Run: headless pygame with SDL's dummy video driver; simulated clock (each Clock.tick advances the game by its frame time, no real sleeping); random seed 0; keys injected as events and as key.get_pressed() state; mouse plan: one left click at the window centre at the start of phase 2, then a move to the lower-right quarter at the start of phase 3.
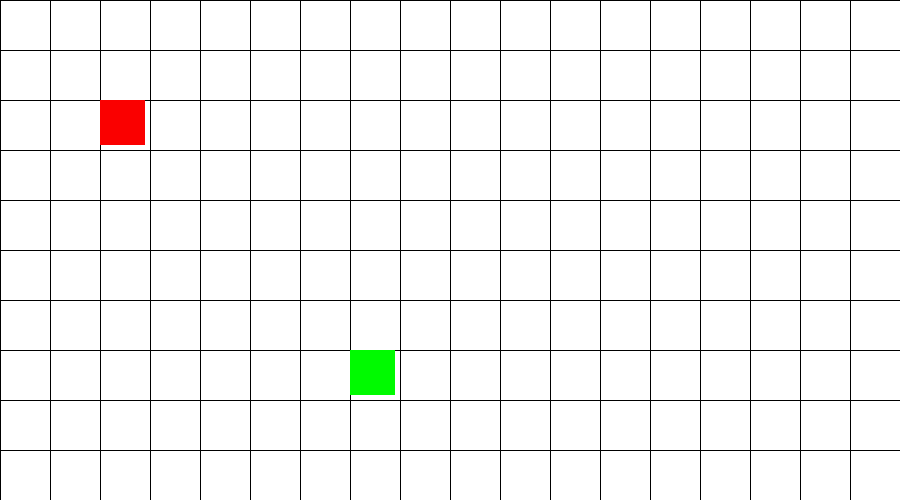
Frame 1 of 4 · flips 1–60 · no input
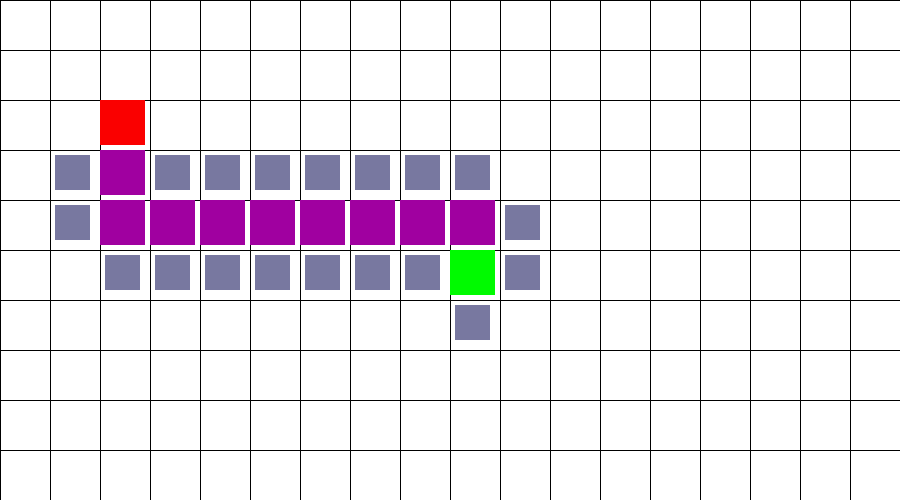
Frame 2 of 4 · flips 61–180 · clicked the window centre · tapped SPACE, RETURN · held RIGHT (→), D
Frame 3 of 4 · flips 181–300 · moved the mouse to the lower-right quarter · held DOWN (↓), S · screen unchanged from frame 2, image omitted
Frame 4 of 4 · flips 301–420 · held LEFT (←), A, UP (↑), W · screen unchanged from frame 3, image omitted

The pygame program that drew these frames:



#!/usr/bin/env python3
# -*- coding: utf-8 -*-
"""
Created on Thu Sep  8 21:51:26 2022

@author: max
"""

from collections import namedtuple
from dataclasses import dataclass

class node():
    dist = None
    prev = None
    cost = None
    dist = None
    def __init__(self,x,y, prev = None):
        if prev:
            self.cost = prev.cost + 1
        self.prev = prev
        self.x, self.y = x,y
    def __repr__(self):
        return f"node(x={self.x},y={self.y},dist={self.dist}, cost = {self.cost})"
    def __eq__(self, other):
        if isinstance(other, node):
            return self.x == other.x and self.y == other.y
    def __hash__(self):
        return hash((self.x, self.y))
    
def find_path(base,target, obstacles = set(), max_nodes = 200, max_cost = 25):
    base.cost = 0
    frontier = [base]
    base.dist = abs(base.x - target.y) + abs(base.y + target.y)
    expanded = set()
       
    while True:
        if len(frontier) == 0:
            print("no path found")
            return expanded, frontier, None  
        current = frontier[0]
        for n in frontier:
            if n.dist < current.dist:
                current = n
        
        if len(expanded) > max_nodes:
            print("max number of expanded nodes exeeded")
            return expanded, frontier, None   
        if current == target:
            print("found target")
            path = []
            while current.prev != None:
                path.append(current.prev)
                current = current.prev
            return expanded, frontier, path
        
        expanded.add(current)
        print(current)
        frontier.remove(current)
        
        x,y = current.x, current.y
        childs = [node(x+1,y, prev = current), node(x-1,y, prev = current),
                  node(x,y+1,prev = current), node(x,y-1, prev = current)]
        for c in childs:
            c.dist = abs(c.x - target.x) + abs(c.y + target.y)
        frontier += {c for c in childs if c not in obstacles and c not in expanded and c.cost+c.dist <= max_cost}

def find_movable_squares(current,obstacles = {}, max_cost = 6):
    current.cost = 0
    expanded, frontier = set(), [current]
    while len(frontier) > 0:
        current = min((n for n in frontier), key = lambda n : n.cost)
        frontier.remove(current)
        expanded.add(current)
        
        x,y = current.x, current.y
        childs = [node(x+1,y), node(x-1,y), node(x,y+1), node(x,y-1)]
        for c in childs:
            c.cost = current.cost + 1
            if c.cost <= max_cost and c not in expanded and c not in obstacles and c not in frontier:
                frontier.append(c)
                
    return expanded, frontier

def is_passable(node):
    return node not in obstacles     

if __name__ == "__main__":
    import pygame as pg
    pg.init()
    
    search_mode = 'find'
    frontier = []
    expanded = []
    target = None
    target = node(2,2)
    base = node(7,7)
    obstacles = set()
    i = 0
            
    win_w,win_h = 900, 500
    win = pg.display.set_mode((win_w,win_h))
    
    WHITE, BLACK = (255,255,255), (0,0,0)
    
    grid_w, grid_h = 18,10
    tile_w, tile_h = win_w//grid_w, win_h//grid_h
    
    def place_block(pos):
        global base
        global target
        global expanded
        global frontier
        global path
        
        x,y = pos[0] // tile_w, pos[1] // tile_w
        if mode == 'base':
            base = node(x,y)
        if mode == 'target':
            target = node(x,y)
        if mode == 'obstacle':
            obstacles.add(node(x,y))
        print("base:",base,'target:',target)
        if search_mode == 'find':
            expanded, frontier, path = find_path(base, target, obstacles)
        elif search_mode == 'possible':
            expanded, frontier = find_movable_squares(base,obstacles, max_cost = 6) 
            path = []
    
    #drawing stuff 
    def draw_grid():
        for i in range(grid_w):
            pg.draw.line(win,BLACK,(i*tile_w,0),(i*tile_w, win_h))
        for i in range(grid_h):
            pg.draw.line(win, BLACK, (0,i*tile_h),(win_w,i*tile_h))
    
    def draw_blocks():
        for o in obstacles:
            pg.draw.rect(win,(170,120,155),pg.Rect(o.x * tile_w, o.y * tile_h, tile_w , tile_h))
        for n in expanded:
            pg.draw.rect(win,(0,0,160),pg.Rect(n.x * tile_w, n.y * tile_h, tile_w-5 , tile_h-5))   
        for f in frontier:
            pg.draw.rect(win, (120,120,160),
                         pg.Rect(f.x * tile_w + 5, f.y * tile_h + 5,
                                 tile_h - 15, tile_w - 15))
        if path != None:
            for n in path:
                pg.draw.rect(win,(160,0,160),pg.Rect(n.x * tile_w, n.y * tile_h, tile_w-5 , tile_h-5))
        pg.draw.rect(win,(0,250,0),pg.Rect(base.x * tile_w, base.y * tile_h, tile_w-5 , tile_h-5))
        pg.draw.rect(win,(250,0,0),pg.Rect(target.x * tile_w, target.y * tile_h, tile_w-5 , tile_h-5))
    clock = pg.time.Clock()
    fps = 60
    running = True
    mode = 'base'
    path = []
    while running:
        clock.tick(fps)
        for event in pg.event.get():
            if event.type == pg.QUIT:
                running = False   
            if event.type == pg.KEYDOWN:
                if event.key == pg.K_b:
                    mode = 'base'
                if event.key == pg.K_t:
                    mode = 'target'
                if event.key == pg.K_o:
                    mode = 'obstacle'  
                if event.key == pg.K_f:
                    search_mode = 'find'
                if event.key == pg.K_p:
                    search_mode = 'possible'
            if event.type == pg.MOUSEBUTTONUP:
                place_block(pg.mouse.get_pos())
        
        
        #draw window ..
        win.fill(WHITE)
        draw_grid()
        draw_blocks()
        pg.display.flip()
             
    pg.quit()
